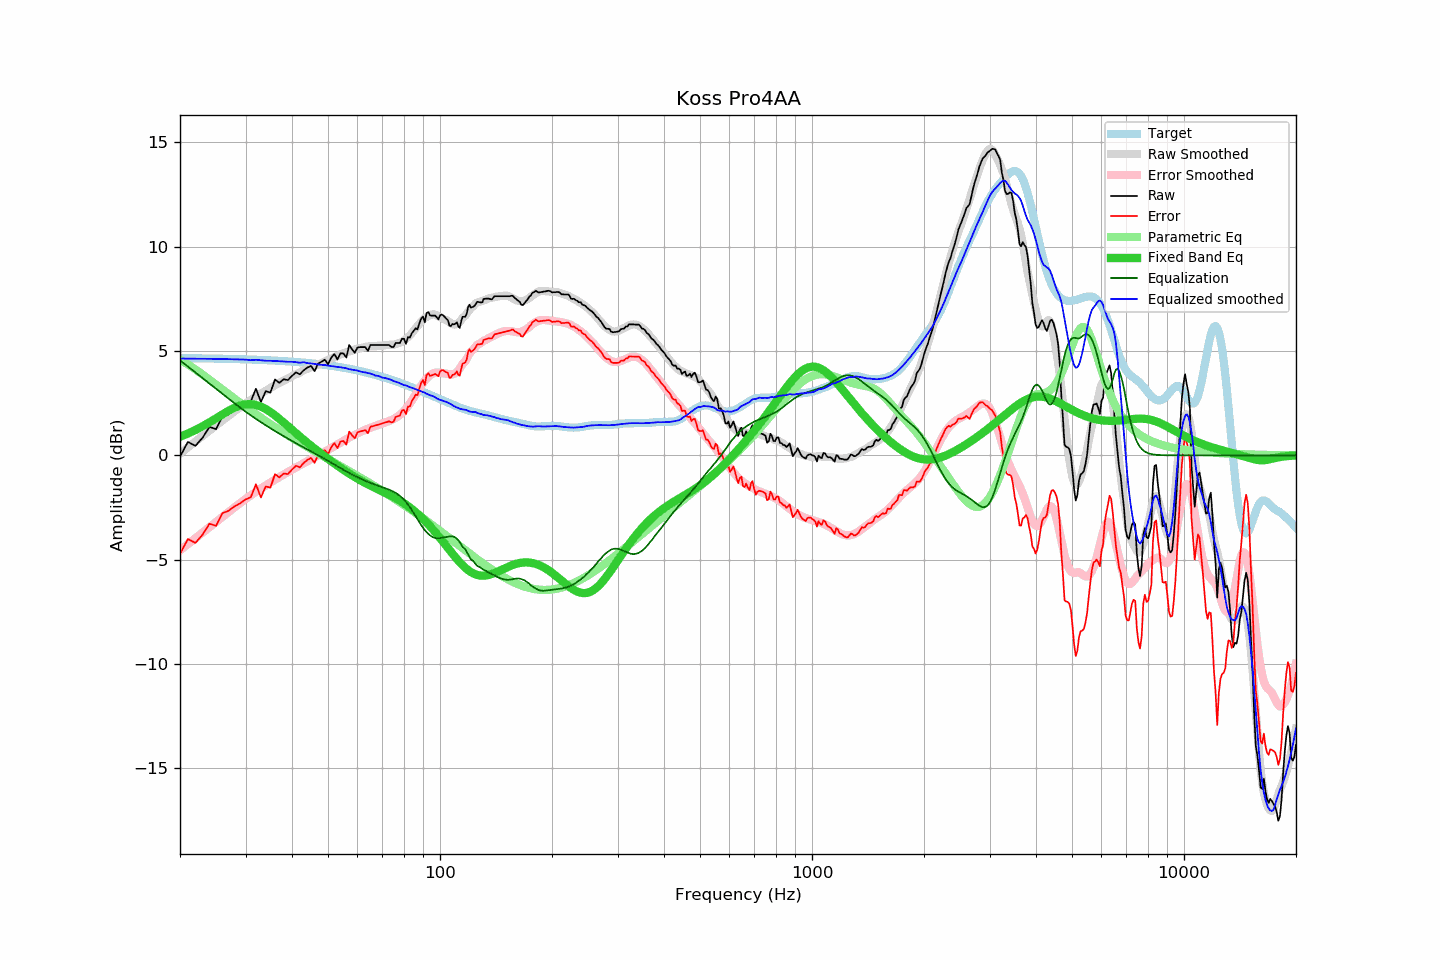

Source data for this figure (header and first rows):
frequency, raw, error, smoothed, error_smoothed, equalization, parametric_eq, equalized_raw, equalized_smoothed, target
20, -0.07, -4.72, 0.08, -4.55, 4.55, 0.89, 4.48, 4.63, 4.66
21, 0.64, -4.01, 0.38, -4.26, 4.26, 1.05, 4.90, 4.63, 4.65
22, 0.45, -4.20, 0.66, -3.97, 3.97, 1.21, 4.43, 4.63, 4.65
23, 0.84, -3.80, 0.93, -3.70, 3.70, 1.39, 4.54, 4.63, 4.64
24, 1.36, -3.27, 1.19, -3.44, 3.44, 1.58, 4.80, 4.62, 4.64
25, 1.25, -3.38, 1.43, -3.19, 3.19, 1.78, 4.44, 4.62, 4.63
26, 1.85, -2.77, 1.67, -2.95, 2.95, 1.96, 4.80, 4.61, 4.63
27, 1.96, -2.66, 1.89, -2.72, 2.72, 2.13, 4.68, 4.61, 4.62
28, 2.16, -2.45, 2.10, -2.50, 2.50, 2.28, 4.66, 4.60, 4.61
29, 2.30, -2.30, 2.30, -2.29, 2.29, 2.38, 4.60, 4.59, 4.61
30, 2.48, -2.11, 2.49, -2.09, 2.09, 2.44, 4.58, 4.59, 4.60
31, 2.58, -2.01, 2.64, -1.91, 1.91, 2.45, 4.50, 4.56, 4.59
32, 3.19, -1.39, 2.83, -1.75, 1.75, 2.42, 4.94, 4.58, 4.58
33, 2.55, -2.02, 2.97, -1.59, 1.59, 2.33, 4.14, 4.56, 4.57
34, 3.07, -1.49, 3.09, -1.44, 1.44, 2.22, 4.51, 4.53, 4.56
35, 3.00, -1.55, 3.23, -1.30, 1.30, 2.08, 4.30, 4.53, 4.55
36, 3.63, -0.90, 3.35, -1.17, 1.17, 1.92, 4.80, 4.52, 4.54
37, 3.47, -1.05, 3.47, -1.04, 1.04, 1.75, 4.51, 4.51, 4.53
38, 3.64, -0.87, 3.58, -0.92, 0.92, 1.57, 4.56, 4.50, 4.51
39, 3.60, -0.90, 3.68, -0.80, 0.80, 1.40, 4.40, 4.48, 4.50
40, 3.80, -0.68, 3.80, -0.69, 0.69, 1.23, 4.49, 4.48, 4.49
41, 3.97, -0.50, 3.88, -0.58, 0.58, 1.06, 4.55, 4.46, 4.47
42, 3.88, -0.57, 3.96, -0.48, 0.48, 0.90, 4.36, 4.43, 4.46
43, 4.07, -0.37, 4.09, -0.38, 0.38, 0.75, 4.45, 4.46, 4.44
44, 4.20, -0.22, 4.14, -0.28, 0.28, 0.60, 4.48, 4.42, 4.43
45, 4.28, -0.12, 4.21, -0.19, 0.19, 0.46, 4.47, 4.40, 4.41
46, 4.03, -0.36, 4.28, -0.10, 0.10, 0.32, 4.13, 4.38, 4.39
47, 4.38, 0.01, 4.34, -0.01, 0.01, 0.19, 4.39, 4.35, 4.37
48, 4.48, 0.13, 4.41, 0.08, -0.08, 0.07, 4.40, 4.33, 4.35
49, 4.58, 0.25, 4.50, 0.17, -0.17, -0.05, 4.41, 4.33, 4.33
50, 4.36, 0.05, 4.56, 0.26, -0.26, -0.17, 4.10, 4.30, 4.31
51, 4.68, 0.39, 4.62, 0.35, -0.35, -0.28, 4.33, 4.27, 4.29
52, 4.85, 0.59, 4.70, 0.44, -0.44, -0.39, 4.42, 4.26, 4.27
53, 4.59, 0.35, 4.76, 0.52, -0.52, -0.49, 4.07, 4.23, 4.25
54, 4.88, 0.66, 4.83, 0.61, -0.61, -0.60, 4.27, 4.22, 4.22
55, 4.88, 0.69, 4.89, 0.69, -0.69, -0.69, 4.19, 4.19, 4.20
56, 4.68, 0.51, 4.94, 0.77, -0.77, -0.78, 3.91, 4.17, 4.17
57, 5.28, 1.14, 4.97, 0.85, -0.85, -0.87, 4.44, 4.13, 4.15
58, 5.08, 0.96, 5.02, 0.92, -0.92, -0.96, 4.17, 4.10, 4.12
59, 4.91, 0.82, 5.06, 0.98, -0.98, -1.04, 3.93, 4.08, 4.09
60, 5.16, 1.10, 5.11, 1.05, -1.05, -1.12, 4.12, 4.06, 4.06
61, 5.18, 1.15, 5.13, 1.11, -1.11, -1.19, 4.07, 4.02, 4.04
62, 5.18, 1.18, 5.16, 1.17, -1.17, -1.26, 4.01, 3.99, 4.01
63, 5.18, 1.21, 5.20, 1.23, -1.23, -1.32, 3.96, 3.97, 3.98
64, 5.00, 1.06, 5.22, 1.27, -1.27, -1.39, 3.73, 3.94, 3.95
65, 5.28, 1.37, 5.24, 1.32, -1.32, -1.45, 3.96, 3.92, 3.92
66, 5.28, 1.40, 5.24, 1.37, -1.37, -1.51, 3.92, 3.88, 3.88
67, 5.28, 1.43, 5.23, 1.41, -1.41, -1.56, 3.88, 3.82, 3.85
68, 5.28, 1.46, 5.25, 1.44, -1.44, -1.62, 3.84, 3.81, 3.82
69, 5.28, 1.50, 5.25, 1.48, -1.48, -1.67, 3.80, 3.77, 3.79
70, 5.28, 1.53, 5.25, 1.52, -1.52, -1.73, 3.76, 3.72, 3.75
71, 5.28, 1.56, 5.27, 1.56, -1.56, -1.78, 3.72, 3.71, 3.72
72, 5.28, 1.60, 5.28, 1.60, -1.60, -1.83, 3.68, 3.68, 3.69
73, 5.28, 1.63, 5.30, 1.64, -1.64, -1.89, 3.64, 3.65, 3.65
74, 5.19, 1.58, 5.30, 1.69, -1.69, -1.94, 3.50, 3.61, 3.62
75, 5.19, 1.61, 5.30, 1.74, -1.74, -2.00, 3.45, 3.56, 3.58
76, 5.38, 1.84, 5.32, 1.80, -1.80, -2.05, 3.59, 3.52, 3.55
77, 5.38, 1.87, 5.36, 1.86, -1.86, -2.11, 3.52, 3.50, 3.51
78, 5.38, 1.91, 5.39, 1.94, -1.94, -2.17, 3.44, 3.45, 3.48
79, 5.58, 2.14, 5.43, 2.03, -2.03, -2.23, 3.56, 3.41, 3.44
... 553 more rows
